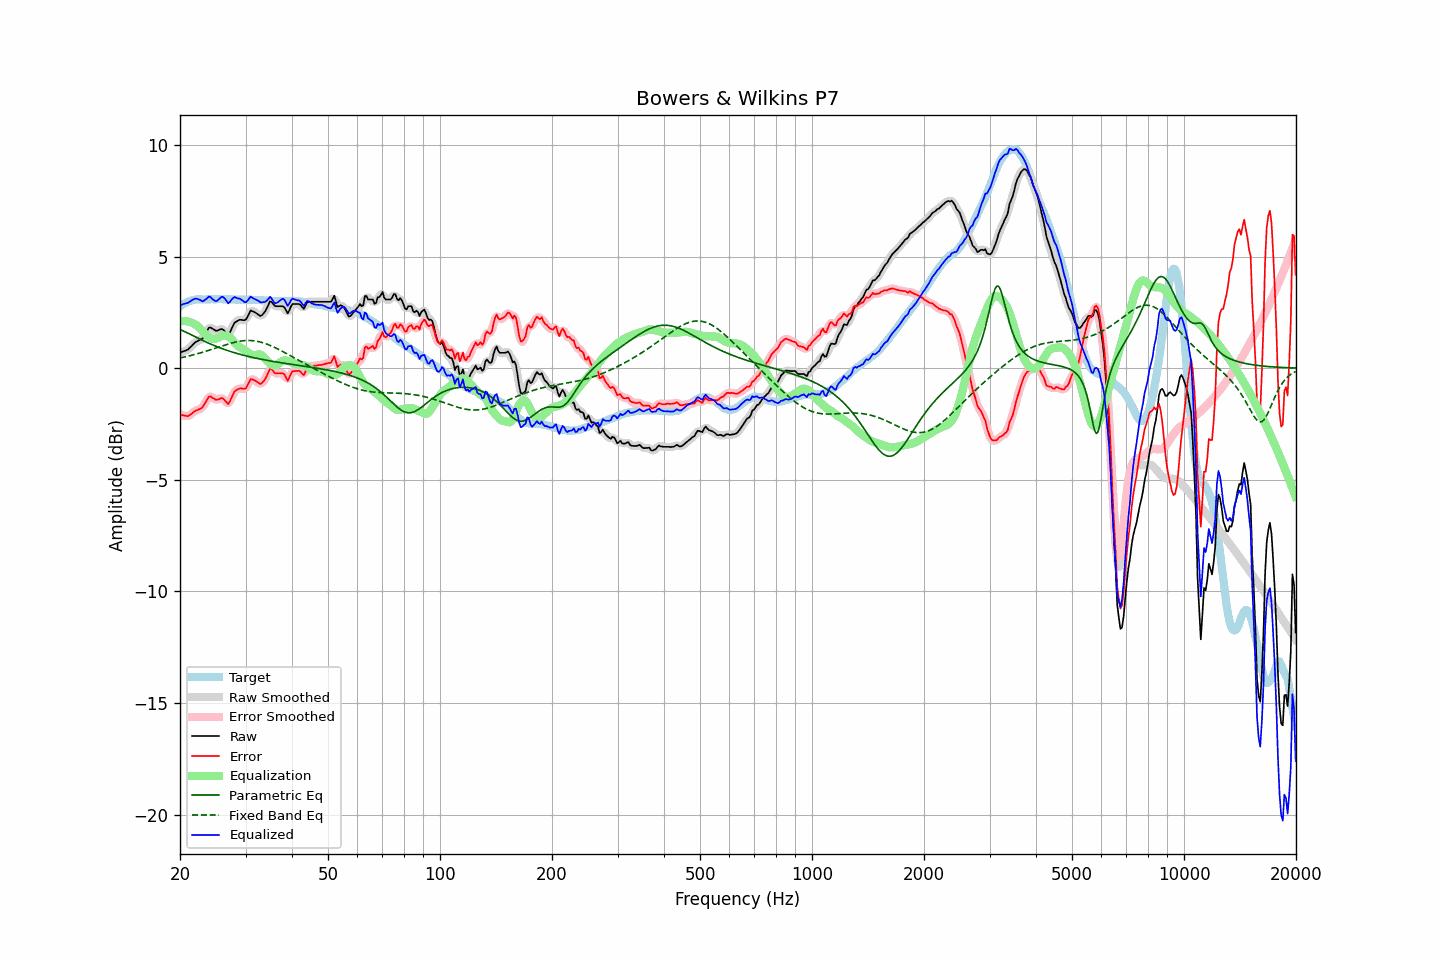

Data behind this chart, as committed beside it:
frequency, raw, error, smoothed, error_smoothed, equalization, parametric_eq, fixed_band_eq, equalized_raw, equalized_smoothed, target
20.00, 0.71, -2.06, 0.71, -2.06, 2.09, 1.74, 0.46, 2.80, 2.81, 2.77
20.20, 0.73, -2.09, 0.73, -2.09, 2.11, 1.71, 0.48, 2.83, 2.83, 2.82
20.40, 0.76, -2.11, 0.75, -2.12, 2.11, 1.67, 0.49, 2.87, 2.86, 2.87
20.61, 0.78, -2.12, 0.78, -2.13, 2.11, 1.64, 0.51, 2.89, 2.89, 2.90
20.81, 0.81, -2.14, 0.81, -2.14, 2.11, 1.60, 0.52, 2.91, 2.91, 2.95
21.02, 0.84, -2.15, 0.85, -2.14, 2.09, 1.57, 0.54, 2.93, 2.94, 2.99
21.23, 0.91, -2.10, 0.91, -2.11, 2.08, 1.53, 0.56, 2.98, 2.98, 3.01
21.44, 0.98, -2.05, 0.98, -2.05, 2.05, 1.49, 0.57, 3.03, 3.03, 3.03
21.66, 1.06, -1.99, 1.06, -1.99, 2.02, 1.46, 0.59, 3.07, 3.07, 3.05
21.87, 1.13, -1.93, 1.13, -1.94, 1.98, 1.42, 0.61, 3.11, 3.10, 3.06
22.09, 1.19, -1.89, 1.18, -1.90, 1.93, 1.39, 0.63, 3.12, 3.12, 3.08
22.31, 1.22, -1.87, 1.22, -1.87, 1.88, 1.35, 0.65, 3.10, 3.11, 3.09
22.54, 1.26, -1.83, 1.25, -1.84, 1.82, 1.32, 0.67, 3.08, 3.07, 3.09
22.76, 1.29, -1.80, 1.29, -1.80, 1.75, 1.28, 0.69, 3.03, 3.03, 3.09
22.99, 1.33, -1.75, 1.35, -1.73, 1.67, 1.25, 0.71, 2.99, 3.02, 3.08
23.22, 1.45, -1.63, 1.44, -1.64, 1.59, 1.21, 0.73, 3.03, 3.03, 3.08
23.45, 1.57, -1.51, 1.57, -1.51, 1.51, 1.18, 0.76, 3.08, 3.08, 3.08
23.69, 1.70, -1.39, 1.70, -1.38, 1.45, 1.15, 0.78, 3.14, 3.15, 3.09
23.92, 1.82, -1.27, 1.79, -1.30, 1.39, 1.12, 0.80, 3.21, 3.18, 3.09
24.16, 1.83, -1.26, 1.82, -1.28, 1.36, 1.08, 0.83, 3.18, 3.17, 3.09
24.40, 1.78, -1.32, 1.79, -1.30, 1.33, 1.05, 0.85, 3.11, 3.12, 3.10
24.65, 1.74, -1.35, 1.73, -1.36, 1.32, 1.02, 0.87, 3.06, 3.05, 3.09
24.89, 1.69, -1.40, 1.70, -1.40, 1.32, 0.99, 0.90, 3.01, 3.02, 3.09
25.14, 1.68, -1.41, 1.69, -1.40, 1.34, 0.96, 0.92, 3.02, 3.03, 3.09
25.39, 1.71, -1.39, 1.71, -1.39, 1.37, 0.94, 0.95, 3.08, 3.08, 3.10
25.65, 1.74, -1.36, 1.74, -1.36, 1.41, 0.91, 0.97, 3.15, 3.15, 3.10
25.91, 1.76, -1.33, 1.74, -1.35, 1.45, 0.88, 0.99, 3.20, 3.19, 3.09
26.16, 1.72, -1.37, 1.71, -1.38, 1.47, 0.86, 1.02, 3.18, 3.18, 3.09
26.43, 1.64, -1.45, 1.63, -1.46, 1.47, 0.83, 1.04, 3.11, 3.10, 3.09
26.69, 1.56, -1.53, 1.55, -1.54, 1.46, 0.81, 1.06, 3.01, 3.00, 3.09
26.96, 1.48, -1.61, 1.53, -1.56, 1.42, 0.78, 1.09, 2.90, 2.96, 3.09
27.23, 1.60, -1.49, 1.60, -1.49, 1.37, 0.76, 1.11, 2.97, 2.97, 3.09
27.50, 1.76, -1.33, 1.74, -1.34, 1.31, 0.73, 1.13, 3.06, 3.05, 3.09
27.77, 1.91, -1.17, 1.91, -1.18, 1.23, 0.71, 1.15, 3.14, 3.14, 3.08
28.05, 2.05, -1.03, 2.02, -1.06, 1.15, 0.69, 1.16, 3.19, 3.17, 3.08
28.33, 2.09, -0.98, 2.10, -0.98, 1.07, 0.67, 1.18, 3.15, 3.16, 3.07
28.62, 2.13, -0.94, 2.14, -0.93, 1.00, 0.65, 1.20, 3.13, 3.14, 3.07
28.90, 2.17, -0.91, 2.16, -0.92, 0.95, 0.63, 1.21, 3.12, 3.11, 3.08
29.19, 2.17, -0.90, 2.16, -0.91, 0.91, 0.61, 1.22, 3.08, 3.07, 3.07
29.48, 2.16, -0.92, 2.15, -0.93, 0.87, 0.59, 1.23, 3.03, 3.02, 3.08
29.78, 2.15, -0.92, 2.15, -0.92, 0.82, 0.57, 1.24, 2.97, 2.98, 3.07
30.08, 2.18, -0.90, 2.20, -0.87, 0.77, 0.55, 1.24, 2.95, 2.98, 3.08
30.38, 2.31, -0.76, 2.32, -0.76, 0.72, 0.54, 1.24, 3.02, 3.04, 3.07
30.68, 2.45, -0.62, 2.44, -0.63, 0.67, 0.52, 1.24, 3.11, 3.11, 3.07
30.99, 2.59, -0.48, 2.54, -0.53, 0.63, 0.50, 1.24, 3.21, 3.16, 3.07
31.30, 2.56, -0.50, 2.57, -0.50, 0.60, 0.48, 1.23, 3.16, 3.17, 3.06
31.61, 2.53, -0.53, 2.54, -0.52, 0.59, 0.47, 1.23, 3.11, 3.13, 3.06
31.93, 2.49, -0.57, 2.49, -0.57, 0.59, 0.45, 1.22, 3.08, 3.08, 3.06
32.24, 2.44, -0.61, 2.43, -0.62, 0.61, 0.44, 1.20, 3.05, 3.04, 3.05
32.57, 2.39, -0.66, 2.38, -0.67, 0.62, 0.42, 1.19, 3.01, 3.00, 3.05
32.89, 2.34, -0.71, 2.36, -0.69, 0.61, 0.41, 1.17, 2.95, 2.97, 3.05
33.22, 2.38, -0.66, 2.38, -0.66, 0.57, 0.39, 1.15, 2.95, 2.95, 3.04
33.55, 2.46, -0.58, 2.45, -0.59, 0.51, 0.38, 1.13, 2.97, 2.95, 3.04
33.89, 2.55, -0.48, 2.56, -0.48, 0.43, 0.37, 1.11, 2.97, 2.98, 3.03
34.23, 2.69, -0.34, 2.70, -0.32, 0.34, 0.35, 1.08, 3.03, 3.05, 3.03
34.57, 2.84, -0.18, 2.85, -0.17, 0.27, 0.34, 1.05, 3.10, 3.12, 3.02
34.92, 3.00, -0.02, 2.94, -0.07, 0.20, 0.33, 1.02, 3.20, 3.15, 3.02
35.27, 2.97, -0.04, 2.95, -0.06, 0.16, 0.31, 0.99, 3.13, 3.11, 3.01
35.62, 2.88, -0.13, 2.89, -0.12, 0.13, 0.30, 0.96, 3.01, 3.02, 3.01
35.97, 2.79, -0.22, 2.82, -0.19, 0.12, 0.29, 0.93, 2.91, 2.94, 3.01
... 635 more rows
